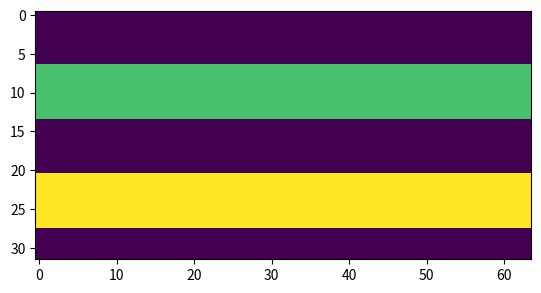

Recreate this plot in Python.
#!/bin/python

## This file creates a test case of layers with different carriage speeds
## The first layer always has background carriage speed

import numpy as np
import matplotlib.pyplot as plt

# Output Properties
x = 64                                                  # Number of horizontal grid points
z = 32                                                  # Number of vertical grid points
nlayer = 2                                              # Number of subsurface layers
background_layer_height = 7                             # Height of background layer in grid points
layer_spacing = 7                                       # Spacing between layers
filename = "twolayer.txt"

# Random layer height
np.random.seed(4)
layer_height = np.random.random_integers(5, 8, nlayer)

# Layer Carriage Speed
background_c = 2000.
layer_c = np.linspace(2200., 2300., nlayer)             # Vector of evenly spaced densities

# Randomise layers
np.random.shuffle(layer_c)                              # Shuffle vector

# Calculate Chi
layer_chi = 1. - np.square(background_c / layer_c)

# Create output
output = np.zeros((z, x))

start = background_layer_height
end = background_layer_height

# Put background layer of size 2 in between each layer
for layer in range(1,nlayer+1):
    start += (layer > 1) * (layer_height[layer-2] + layer_spacing)
    end += layer_height[layer-1] + (layer > 1) * layer_spacing
    output[start:end, :] = layer_chi[layer-1]
    
    print(output[start,1])

# Write output to file
output = np.reshape(output, (x*z,1))                    # Reshape array
np.savetxt(filename, output)
plt.imshow(output.reshape(z,x))